Run: headless pygame with SDL's dummy video driver; simulated clock (each Clock.tick advances the game by its frame time, no real sleeping); random seed 0; keys injected as events and as key.get_pressed() state; no mouse input.
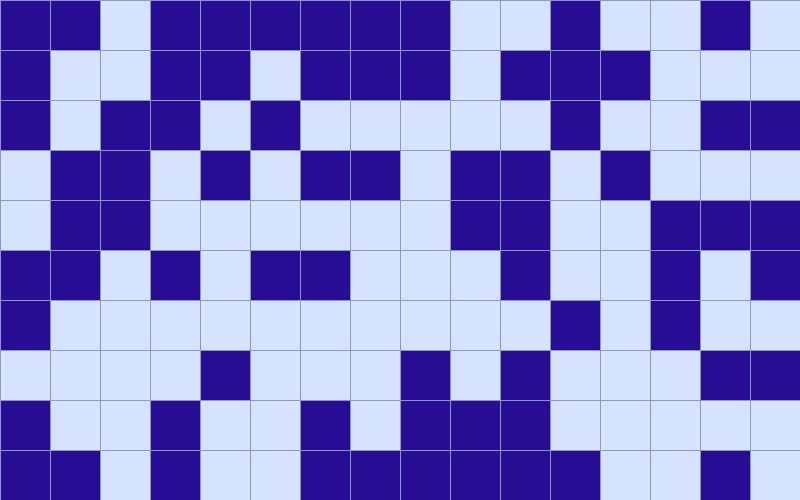
Frame 1 of 4 · flips 1–60 · no input
Frame 2 of 4 · flips 61–180 · tapped SPACE, RETURN · held RIGHT (→), D · screen unchanged from frame 1, image omitted
Frame 3 of 4 · flips 181–300 · held DOWN (↓), S · screen unchanged from frame 2, image omitted
Frame 4 of 4 · flips 301–420 · held LEFT (←), A, UP (↑), W · screen unchanged from frame 3, image omitted

The pygame program that drew these frames:

import pygame
from random import *
from pygame.locals import *
from typing import List, Tuple

Cell = Tuple[int, int]
Cells = List[int]
Grid = List[Cells]


class GameOfLife:

    def __init__(self, width: int = 800, height: int = 500, cell_size: int = 50, speed: int = 50) -> None:
        self.width = width
        self.height = height
        self.cell_size = cell_size

        # Устанавливаем размер окна
        self.screen_size = width, height
        # Создание нового окна
        self.screen = pygame.display.set_mode(self.screen_size)

        # Вычисляем количество ячеек по вертикали и горизонтали
        self.cell_width = self.width // self.cell_size
        self.cell_height = self.height // self.cell_size

        # Скорость протекания игры
        self.speed = speed

    def draw_lines(self) -> None:
        """ Отрисовать сетку """
        for x in range(0, self.width, self.cell_size):
            pygame.draw.line(self.screen, pygame.Color('#889ac2'), (x, 0), (x, self.height))
        for y in range(0, self.height, self.cell_size):
            pygame.draw.line(self.screen, pygame.Color('#889ac2'), (0, y), (self.width, y))

    def create_grid(self, randomize: bool = True) -> Grid:
        """
        Создание списка клеток.

        Клетка считается живой, если ее значение равно 1, в противном случае клетка
        считается мертвой, то есть, ее значение равно 0.

        Parameters
        ----------
        randomize : bool
            Если значение истина, то создается матрица, где каждая клетка может
            быть равновероятно живой или мертвой, иначе все клетки создаются мертвыми.

        Returns
        ----------
        out : Grid
            Матрица клеток размером `cell_height` х `cell_width`.
        """
        if not randomize:
            grid = [[0 for i in range(self.cell_width)] for j in range(self.cell_height)]
        else:
            grid = [[randint(0, 1) for i in range(self.cell_width)] for j in range(self.cell_height)]
        return grid

    def draw_grid(self, grid) -> None:
        """
        Отрисовка списка клеток с закрашиванием их в соответствующе цвета.
        """
        for i in range(self.cell_height):
            for j in range(self.cell_width):
                if grid[i][j] == 1:
                    pygame.draw.rect(
                        self.screen,
                        pygame.Color('#260d94'),
                        pygame.Rect(j * self.cell_size, i * self.cell_size, self.cell_size, self.cell_size)
                    )
                else:
                    pygame.draw.rect(
                        self.screen,
                        pygame.Color('#d6e3ff'),
                        pygame.Rect(j * self.cell_size, i * self.cell_size, self.cell_size, self.cell_size)
                    )


    def run(self) -> None:
        """ Запустить игру """
        pygame.init()
        clock = pygame.time.Clock()
        pygame.display.set_caption('Game of Life')

        self.screen.fill(pygame.Color('#d6e3ff'))
        # Создание списка клеток
        grid = self.create_grid()

        running = True
        while running:
            for event in pygame.event.get():
                if event.type == QUIT:
                    running = False


            # Отрисовка списка клеток
            self.draw_grid(grid)
            # Выполнение одного шага игры (обновление состояния ячеек)
            self.draw_lines()
            pygame.display.flip()

            clock.tick(self.speed)
        pygame.quit()

    def get_neighbours(self, cell: Cell) -> Cells:
        """
        Вернуть список соседних клеток для клетки `cell`.

        Соседними считаются клетки по горизонтали, вертикали и диагоналям,
        то есть, во всех направлениях.

        Parameters
        ----------
        cell : Cell
            Клетка, для которой необходимо получить список соседей. Клетка
            представлена кортежем, содержащим ее координаты на игровом поле.

        Returns
        ----------
        out : Cells
            Список соседних клеток.
        """
        pass

    def get_next_generation(self) -> Grid:
        """
        Получить следующее поколение клеток.

        Returns
        ----------
        out : Grid
            Новое поколение клеток.
        """
        pass


if __name__ == '__main__':
    game = GameOfLife()

    game.run()
